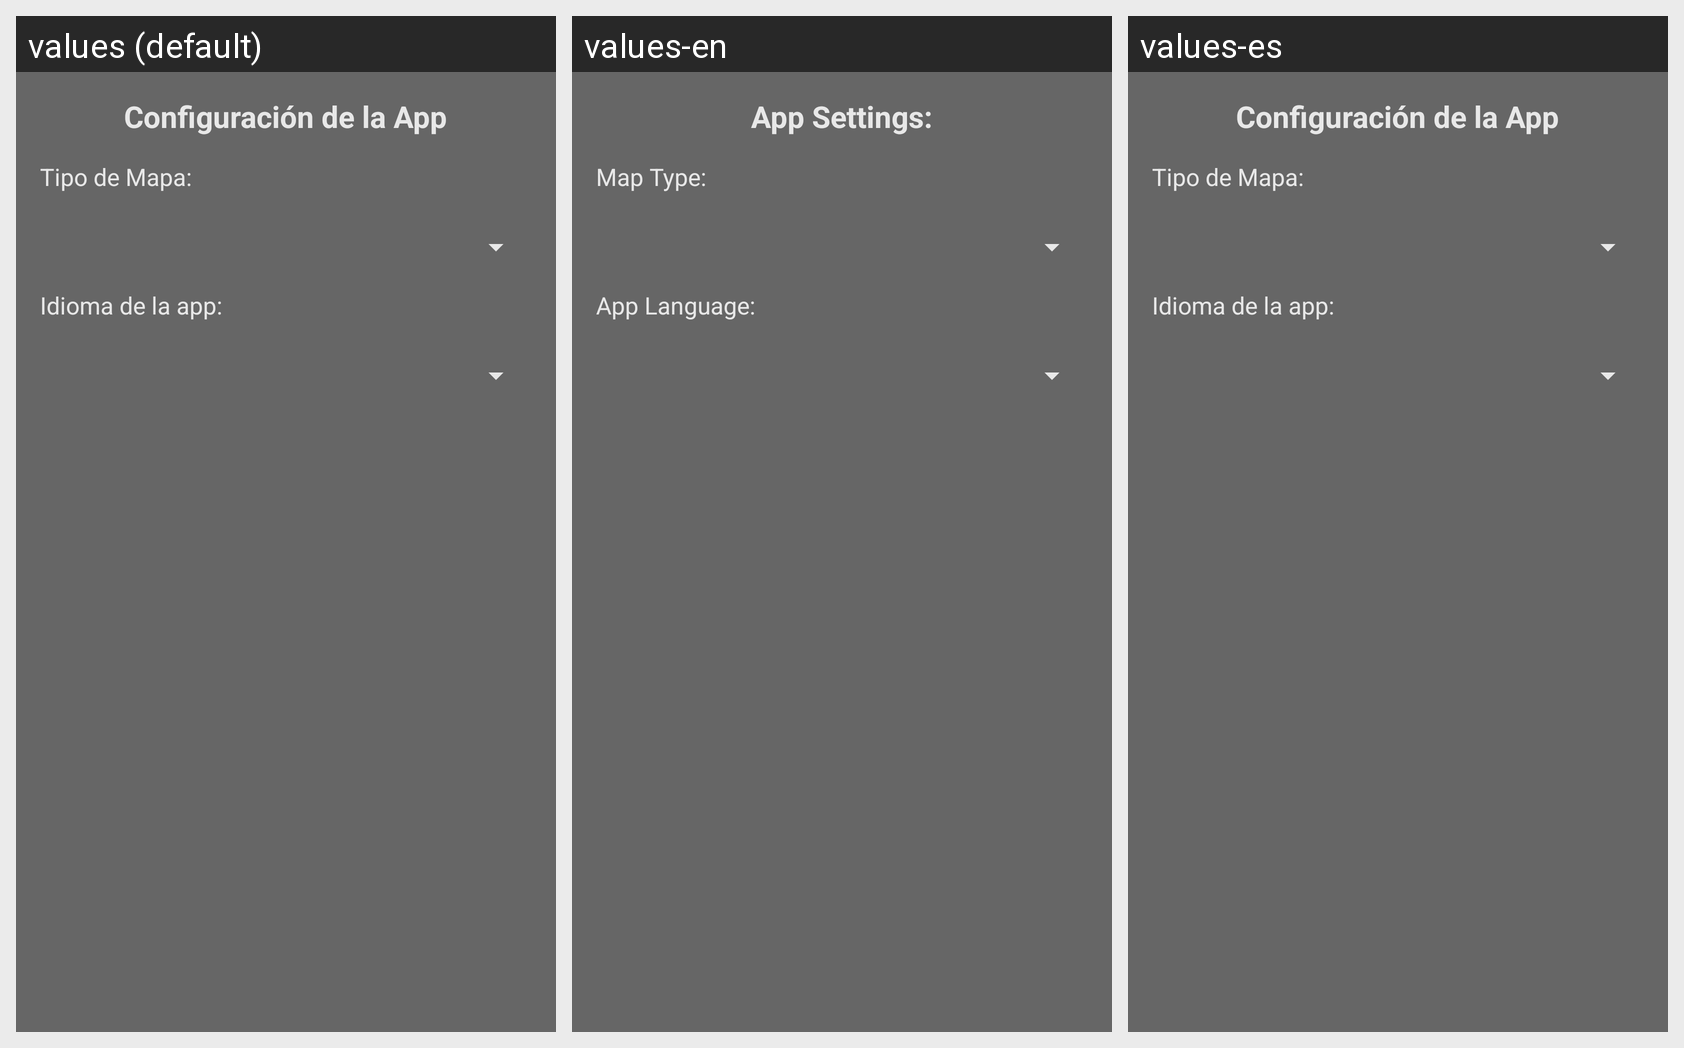

The Android screen above is rendered under several locales of the same app. Produce the string resources it draws, with the default and per-locale values.
Android screen res/layout/fragment_configuracion.xml rendered under 3 locales, left to right: values (default), values-en, values-es. Device: Nexus 5 (rendered at 1080×1920; each locale shown at half size, 540×960, under a caption strip naming it); theme Theme.ExamenTurismo.
Strings drawn on this screen, with the default value and each locale's value (text and hints the layout hard-codes, and strings that could not be matched under every locale, appear in the picture but are not listed):

app_config_title
  values: Configuración de la App
  values-en: App Settings:
  values-es: Configuración de la App

tipo_de_mapa
  values: Tipo de Mapa:
  values-en: Map Type:
  values-es: Tipo de Mapa:

app_lang
  values: Idioma de la app:
  values-en: App Language:
  values-es: Idioma de la app:
